Run: headless pygame with SDL's dummy video driver; simulated clock (each Clock.tick advances the game by its frame time, no real sleeping); random seed 0; keys injected as events and as key.get_pressed() state; no mouse input.
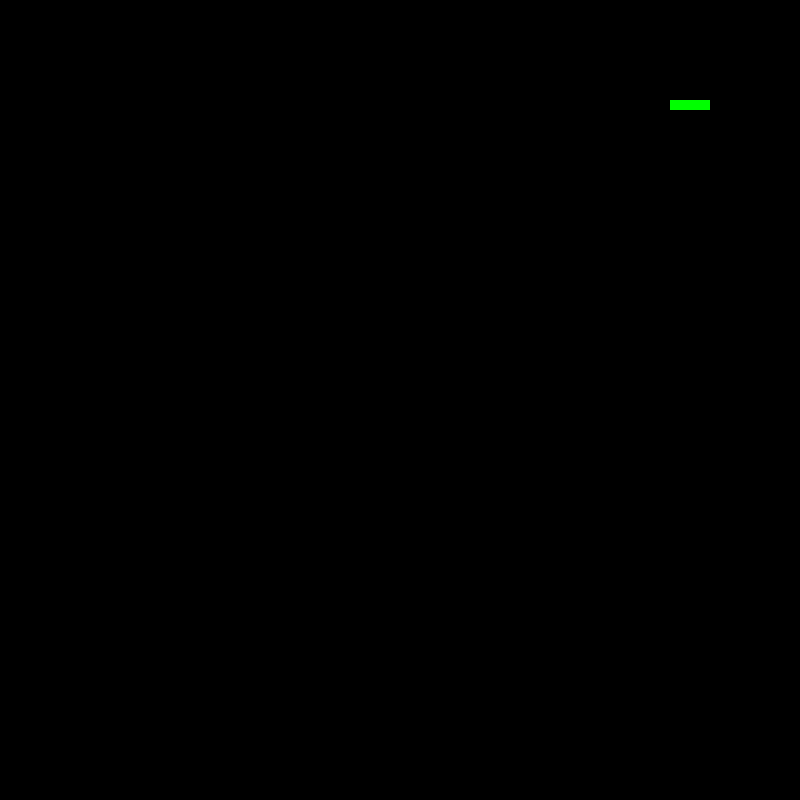
Frame 1 of 2 · flips 1–60 · no input
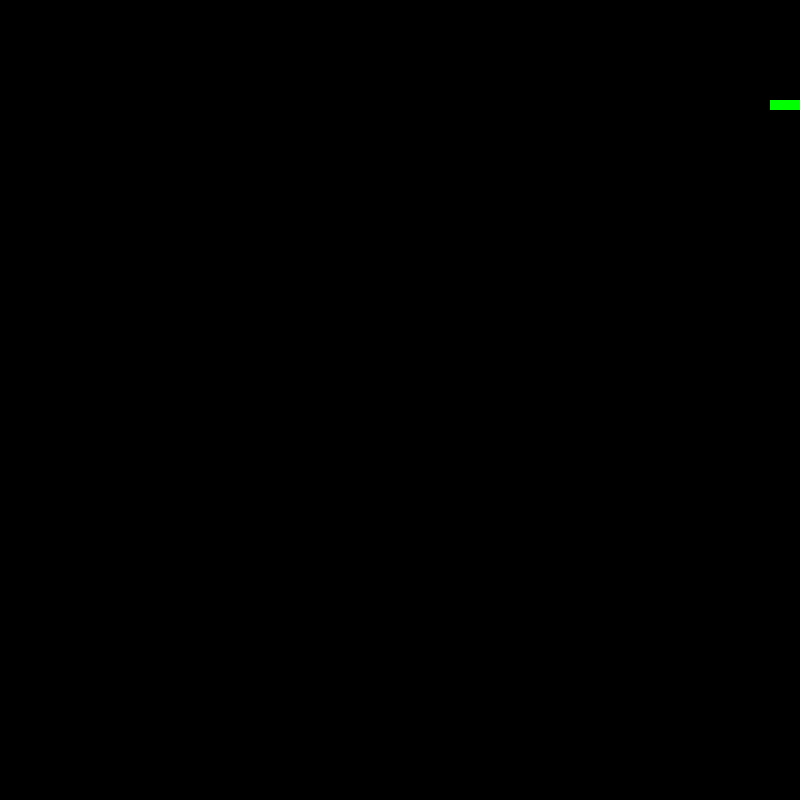
Frame 2 of 2 · flips 61–180 · tapped SPACE, RETURN · held RIGHT (→), D (game ended)

The pygame program that drew these frames:

# importing libraries
import pygame


# initialize speed
speed = 10
clock = pygame.time.Clock()

# Window size
window_x = 800
window_y = 800

# defining colors
black = pygame.Color(0, 0, 0)
green = pygame.Color(0, 255, 0)
blue = pygame.Color(0, 0, 255)


def game_over():
    pygame.display.flip()
    pygame.quit()
    quit()


# Main Function
# Initialising pygame
pygame.init()

# Initialise game window
window = pygame.display.set_mode((window_x, window_y))

# Key variables
snake_position = [100, 100]
snake_body = [[100, 100], [90, 100], [80, 100], [70, 100]]

direction = 'RIGHT'
change_to = direction
is_running = True

while is_running:
    # Key Events
    pygame.time.delay(50)
    if snake_position[0] >= window_x or snake_position[0] <= 0: 
        game_over()
    elif snake_position[1] >= window_y or snake_position[1] <= 0:
        game_over()
    
    for event in pygame.event.get():
        if event.type == pygame.KEYDOWN:
            if event.key == pygame.K_UP:
                change_to = 'UP'
            if event.key == pygame.K_DOWN:
                change_to = 'DOWN'
            if event.key == pygame.K_LEFT:
                change_to = 'LEFT'
            if event.key == pygame.K_RIGHT:
                change_to = 'RIGHT'
            if event.key == pygame.K_1:
                is_running = False

# Checks whether the input is illegal
    if change_to == 'UP' and direction != 'DOWN':
        direction = 'UP'
    if change_to == 'DOWN' and direction != 'UP':
        direction = 'DOWN'
    if change_to == 'LEFT' and direction != 'RIGHT':
        direction = 'LEFT'
    if change_to == 'RIGHT' and direction != 'LEFT':
        direction = 'RIGHT'

# Moving the snake
    if direction == 'UP':
        snake_position[1] -= 10
    if direction == 'DOWN':
        snake_position[1] += 10
    if direction == 'LEFT':
        snake_position[0] -= 10
    if direction == 'RIGHT':
        snake_position[0] += 10

    window.fill(black)
    # updates snake positions
    snake_body.insert(0, list(snake_position))
    snake_body.pop()

    # draws snake position
    for block in snake_body:
        pygame.draw.rect(
            window, green, pygame.Rect(
                block[0], block[1], 10, 10))

    # clock ticker
    pygame.display.update()
    clock.tick(speed)
